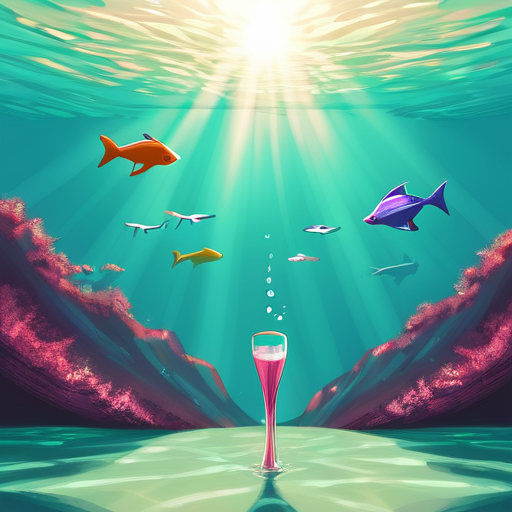
Generation parameters embedded in this image by AUTOMATIC1111 Stable Diffusion web UI or a fork of it (Forge, ...) (PNG 'parameters' text chunk):
Split Diopter style, Diorama page, amazing quality, masterpiece, best quality, hyper detailed, ultra detailed, UHD, perfect anatomy, portrait, dof, hyper-realism, majestic, awesome, inspiring, Diorama, A mesmerizing diorama resembling an underwater world, adorned with vibrant corals, intricate reefs, and a diverse array of fish, all illuminated by a mystical {pink|red|black|blue|green|yellow|orange|purple|brown|white|grey|teal|navy|maroon|turquoise|lime|olive|cyan|magenta|ivory|silver|gold|beige|coral|peach|indigo|violet|charcoal|tan|aqua|lavender|mustard|burgundy} light pouring in from a porthole, casting enchanting rays reminiscent of underwater sunlight., soft shadows, national geographic style
Negative prompt: nsfw, lowres, bad anatomy, bad hands, text, error, missing fingers, extra digit, fewer digits, cropped, worst quality, low quality, normal quality, jpeg artifacts, signature, watermark, username, blurry, artist name

Steps: 40, Sampler: DPM++ 2M Karras, CFG scale: 7, Seed: 4188914729, Size: 512x512, Model hash: 498d2165cf, Model: tPonynai3_v30, Version: 1.8.0-RC